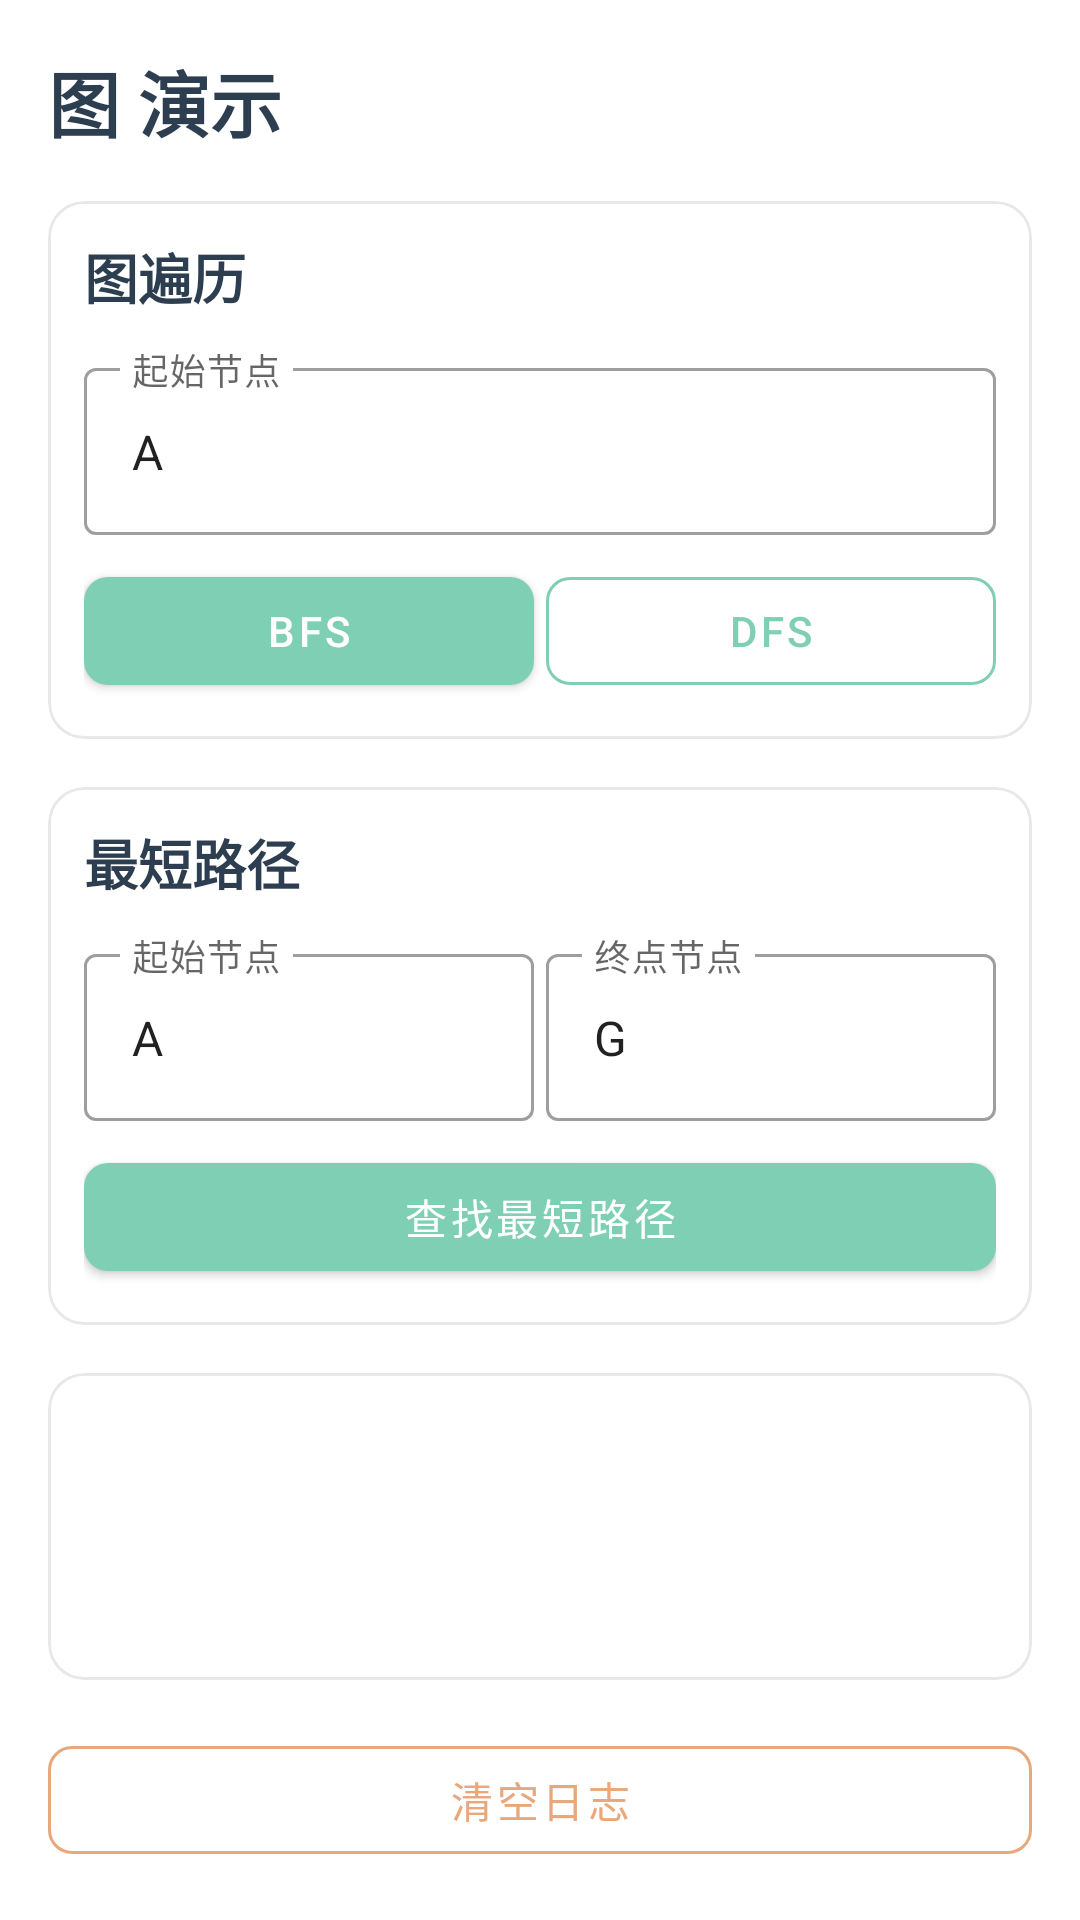

Produce the Android XML layout that renders to this screen, including the resource entries it uses.
<!-- AndroidManifest.xml: application theme Theme.AndroidComponentDemo -->
<!-- res/layout/fragment_graph.xml -->
<?xml version="1.0" encoding="utf-8"?>
<LinearLayout xmlns:android="http://schemas.android.com/apk/res/android"
    xmlns:app="http://schemas.android.com/apk/res-auto"
    android:layout_width="match_parent"
    android:layout_height="match_parent"
    android:orientation="vertical"
    android:padding="16dp">

    <TextView
        android:layout_width="match_parent"
        android:layout_height="wrap_content"
        android:text="@string/graph_demo"
        android:textSize="24sp"
        android:textStyle="bold"
        android:textColor="@color/primary"
        android:layout_marginBottom="16dp"/>

    <com.google.android.material.card.MaterialCardView
        android:layout_width="match_parent"
        android:layout_height="wrap_content"
        style="@style/CardStyle"
        android:layout_marginBottom="16dp">

        <LinearLayout
            android:layout_width="match_parent"
            android:layout_height="wrap_content"
            android:orientation="vertical"
            android:padding="12dp">

            <TextView
                android:layout_width="match_parent"
                android:layout_height="wrap_content"
                android:text="@string/graph_traversal_label"
                android:textSize="18sp"
                android:textStyle="bold"
                android:textColor="@color/primary"
                android:layout_marginBottom="12dp"/>

            <com.google.android.material.textfield.TextInputLayout
                android:layout_width="match_parent"
                android:layout_height="wrap_content"
                android:layout_marginBottom="8dp"
                android:hint="@string/hint_start_node"
                style="@style/Widget.MaterialComponents.TextInputLayout.OutlinedBox">

                <com.google.android.material.textfield.TextInputEditText
                    android:id="@+id/et_start_node"
                    android:layout_width="match_parent"
                    android:layout_height="wrap_content"
                    android:inputType="text"
                    android:text="@string/default_node_a"/>
            </com.google.android.material.textfield.TextInputLayout>

            <LinearLayout
                android:layout_width="match_parent"
                android:layout_height="wrap_content"
                android:orientation="horizontal">

                <com.google.android.material.button.MaterialButton
                    android:id="@+id/btn_bfs"
                    style="@style/PrimaryButton"
                    android:layout_width="0dp"
                    android:layout_height="wrap_content"
                    android:layout_weight="1"
                    android:text="@string/btn_bfs"
                    android:layout_marginEnd="4dp"/>

                <com.google.android.material.button.MaterialButton
                    android:id="@+id/btn_dfs"
                    style="@style/OutlineButton"
                    android:layout_width="0dp"
                    android:layout_height="wrap_content"
                    android:layout_weight="1"
                    android:text="@string/btn_dfs"/>
            </LinearLayout>

        </LinearLayout>
    </com.google.android.material.card.MaterialCardView>

    <com.google.android.material.card.MaterialCardView
        android:layout_width="match_parent"
        android:layout_height="wrap_content"
        style="@style/CardStyle"
        android:layout_marginBottom="16dp">

        <LinearLayout
            android:layout_width="match_parent"
            android:layout_height="wrap_content"
            android:orientation="vertical"
            android:padding="12dp">

            <TextView
                android:layout_width="match_parent"
                android:layout_height="wrap_content"
                android:text="@string/shortest_path_label"
                android:textSize="18sp"
                android:textStyle="bold"
                android:textColor="@color/primary"
                android:layout_marginBottom="12dp"/>

            <LinearLayout
                android:layout_width="match_parent"
                android:layout_height="wrap_content"
                android:orientation="horizontal"
                android:baselineAligned="false"
                android:layout_marginBottom="8dp">

                <com.google.android.material.textfield.TextInputLayout
                    android:layout_width="0dp"
                    android:layout_height="wrap_content"
                    android:layout_weight="1"
                    android:layout_marginEnd="4dp"
                    android:hint="@string/hint_start_node"
                    style="@style/Widget.MaterialComponents.TextInputLayout.OutlinedBox">

                    <com.google.android.material.textfield.TextInputEditText
                        android:id="@+id/et_path_start"
                        android:layout_width="match_parent"
                        android:layout_height="wrap_content"
                        android:inputType="text"
                        android:text="@string/default_node_a"/>
                </com.google.android.material.textfield.TextInputLayout>

                <com.google.android.material.textfield.TextInputLayout
                    android:layout_width="0dp"
                    android:layout_height="wrap_content"
                    android:layout_weight="1"
                    android:hint="@string/hint_end_node"
                    style="@style/Widget.MaterialComponents.TextInputLayout.OutlinedBox">

                    <com.google.android.material.textfield.TextInputEditText
                        android:id="@+id/et_path_end"
                        android:layout_width="match_parent"
                        android:layout_height="wrap_content"
                        android:inputType="text"
                        android:text="@string/default_node_g"/>
                </com.google.android.material.textfield.TextInputLayout>
            </LinearLayout>

            <com.google.android.material.button.MaterialButton
                android:id="@+id/btn_shortest_path"
                style="@style/PrimaryButton"
                android:layout_width="match_parent"
                android:layout_height="wrap_content"
                android:text="@string/btn_shortest_path"/>

        </LinearLayout>
    </com.google.android.material.card.MaterialCardView>

    <com.google.android.material.card.MaterialCardView
        android:layout_width="match_parent"
        android:layout_height="0dp"
        android:layout_weight="1"
        style="@style/CardStyle"
        android:layout_marginBottom="16dp">

        <ScrollView
            android:id="@+id/scroll_view"
            android:layout_width="match_parent"
            android:layout_height="match_parent"
            android:padding="12dp">

            <TextView
                android:id="@+id/tv_log"
                android:layout_width="match_parent"
                android:layout_height="wrap_content"
                android:textSize="13sp"
                android:textColor="@color/text_primary"
                android:fontFamily="monospace"
                android:lineSpacingMultiplier="1.3"/>
        </ScrollView>
    </com.google.android.material.card.MaterialCardView>

    <com.google.android.material.button.MaterialButton
        android:id="@+id/btn_clear_log"
        style="@style/AccentOutlineButton"
        android:layout_width="match_parent"
        android:layout_height="wrap_content"
        android:text="@string/btn_clear_log"/>

</LinearLayout>
<!-- resources referenced by this layout -->
<resources>
  <color name="primary">#2C3E50</color>
  <color name="text_primary">#333333</color>
  <string name="btn_bfs">BFS</string>
  <string name="btn_clear_log">清空日志</string>
  <string name="btn_dfs">DFS</string>
  <string name="btn_shortest_path">查找最短路径</string>
  <string name="default_node_a">A</string>
  <string name="default_node_g">G</string>
  <string name="graph_demo">图 演示</string>
  <string name="graph_traversal_label">图遍历</string>
  <string name="hint_end_node">终点节点</string>
  <string name="hint_start_node">起始节点</string>
  <string name="shortest_path_label">最短路径</string>
  <style name="AccentOutlineButton" parent="Widget.MaterialComponents.Button.OutlinedButton">
          <item name="strokeColor">@color/accent</item>
          <item name="android:textColor">@color/accent</item>
          <item name="cornerRadius">8dp</item>
      </style>
  <style name="CardStyle" parent="Widget.MaterialComponents.CardView">
          <item name="cardCornerRadius">12dp</item>
          <item name="cardElevation">0dp</item>
          <item name="strokeWidth">1dp</item>
          <item name="strokeColor">@color/card_stroke</item>
          <item name="cardBackgroundColor">@color/card_background</item>
      </style>
  <style name="OutlineButton" parent="Widget.MaterialComponents.Button.OutlinedButton">
          <item name="strokeColor">@color/secondary</item>
          <item name="android:textColor">@color/secondary</item>
          <item name="cornerRadius">8dp</item>
      </style>
  <style name="PrimaryButton" parent="Widget.MaterialComponents.Button">
          <item name="backgroundTint">@color/secondary</item>
          <item name="android:textColor">@color/white</item>
          <item name="cornerRadius">8dp</item>
      </style>
  <style name="Theme.AndroidComponentDemo" parent="Theme.MaterialComponents.DayNight.NoActionBar">
          
          <item name="colorPrimary">@color/primary</item>
          <item name="colorPrimaryVariant">@color/primary_dark</item>
          <item name="colorOnPrimary">@color/white</item>
          
          <item name="colorSecondary">@color/secondary</item>
          <item name="colorSecondaryVariant">@color/secondary_dark</item>
          <item name="colorOnSecondary">@color/white</item>
          
          <item name="android:windowBackground">@color/background</item>
          <item name="colorSurface">@color/surface</item>
          <item name="colorOnSurface">@color/text_primary</item>
          
          <item name="android:textColorPrimary">@color/text_primary</item>
          <item name="android:textColorSecondary">@color/text_secondary</item>
          <item name="android:textColorHint">@color/text_hint</item>
          
          <item name="colorAccent">@color/accent</item>
          
          <item name="android:statusBarColor">?attr/colorPrimaryVariant</item>
          
          <item name="android:navigationBarColor">@color/nav_background</item>
      </style>
  <color name="accent">#E8A87C</color>
  <color name="card_stroke">#E8E8E8</color>
  <color name="card_background">#FFFFFF</color>
  <color name="secondary">#7FCFB5</color>
  <color name="white">#FFFFFFFF</color>
  <color name="primary_dark">#1A252F</color>
  <color name="secondary_dark">#5AB89E</color>
  <color name="background">#FCFAF7</color>
  <color name="surface">#FFFFFF</color>
  <color name="text_secondary">#666666</color>
  <color name="text_hint">#999999</color>
  <color name="nav_background">#FFFFFF</color>
</resources>
